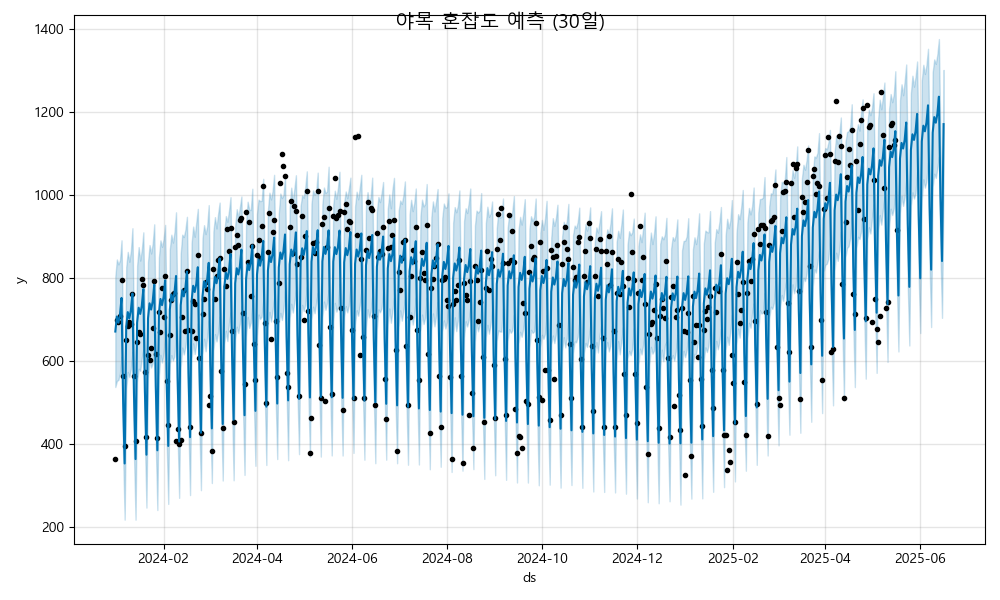

The data file committed next to this chart (first rows):
ds, yhat, yhat_lower, yhat_upper
2024-01-01, 671.2, 537.5, 803.4
2024-01-02, 707.5, 552.1, 844.9
2024-01-03, 692.4, 554.7, 833
2024-01-04, 711.9, 570.6, 843.3
2024-01-05, 752.2, 610.4, 891
2024-01-06, 507.9, 376.1, 650.6
2024-01-07, 353.3, 217.9, 494.4
2024-01-08, 681.8, 532.5, 826.5
2024-01-09, 718.1, 573.8, 863.1
2024-01-10, 703, 561.4, 839.3
2024-01-11, 722.5, 581.4, 865.4
2024-01-12, 762.8, 622.4, 920.2
2024-01-13, 518.5, 373.3, 658.1
2024-01-14, 363.8, 217.8, 501
2024-01-15, 692.3, 550.6, 829.5
2024-01-16, 728.6, 581.5, 874.7
2024-01-17, 713.6, 576.4, 842.1
2024-01-18, 733, 607.6, 868.1
2024-01-19, 773.4, 628.1, 910.3
2024-01-20, 529, 407.7, 669.1
2024-01-21, 374.4, 246.9, 509
2024-01-22, 702.9, 558.4, 838.9
2024-01-23, 739.2, 601.8, 879.6
2024-01-24, 724.1, 584.5, 859.2
2024-01-25, 743.6, 595.1, 883.1
2024-01-26, 783.9, 649.1, 929.6
2024-01-27, 539.6, 398.7, 665.5
2024-01-28, 385, 241.1, 530.6
2024-01-29, 713.5, 564.1, 849.6
2024-01-30, 749.8, 614.9, 890.9
2024-01-31, 734.7, 596.6, 875.2
2024-02-01, 754.2, 618.7, 893.7
2024-02-02, 794.5, 658.3, 928.2
2024-02-03, 550.2, 401.3, 697.2
2024-02-04, 395.6, 255.8, 524.5
2024-02-05, 724.1, 593.6, 869.1
2024-02-06, 760.4, 614.3, 904.6
2024-02-07, 745.3, 601.4, 885.6
2024-02-08, 764.7, 612, 910.7
2024-02-09, 805.1, 673, 958.5
2024-02-10, 560.7, 422.2, 691.3
2024-02-11, 406.1, 270.4, 549
2024-02-12, 734.6, 585.5, 858.6
2024-02-13, 770.9, 632.6, 904.7
2024-02-14, 755.8, 616, 899
2024-02-15, 775.3, 634.6, 916.2
2024-02-16, 815.7, 664.8, 947.7
2024-02-17, 571.3, 434.6, 715.5
2024-02-18, 416.7, 277.1, 544.6
2024-02-19, 745.2, 606.9, 884
2024-02-20, 781.5, 642.7, 924.1
2024-02-21, 766.4, 617.1, 899.6
2024-02-22, 785.9, 641.6, 934.1
2024-02-23, 826.2, 690.7, 966.8
2024-02-24, 581.9, 438.2, 721.6
2024-02-25, 427.3, 288.9, 564.3
2024-02-26, 755.8, 616.2, 895.4
2024-02-27, 792.1, 653.8, 927.5
2024-02-28, 777, 623.6, 906
2024-02-29, 796.5, 658.1, 924.6
... 473 more rows
